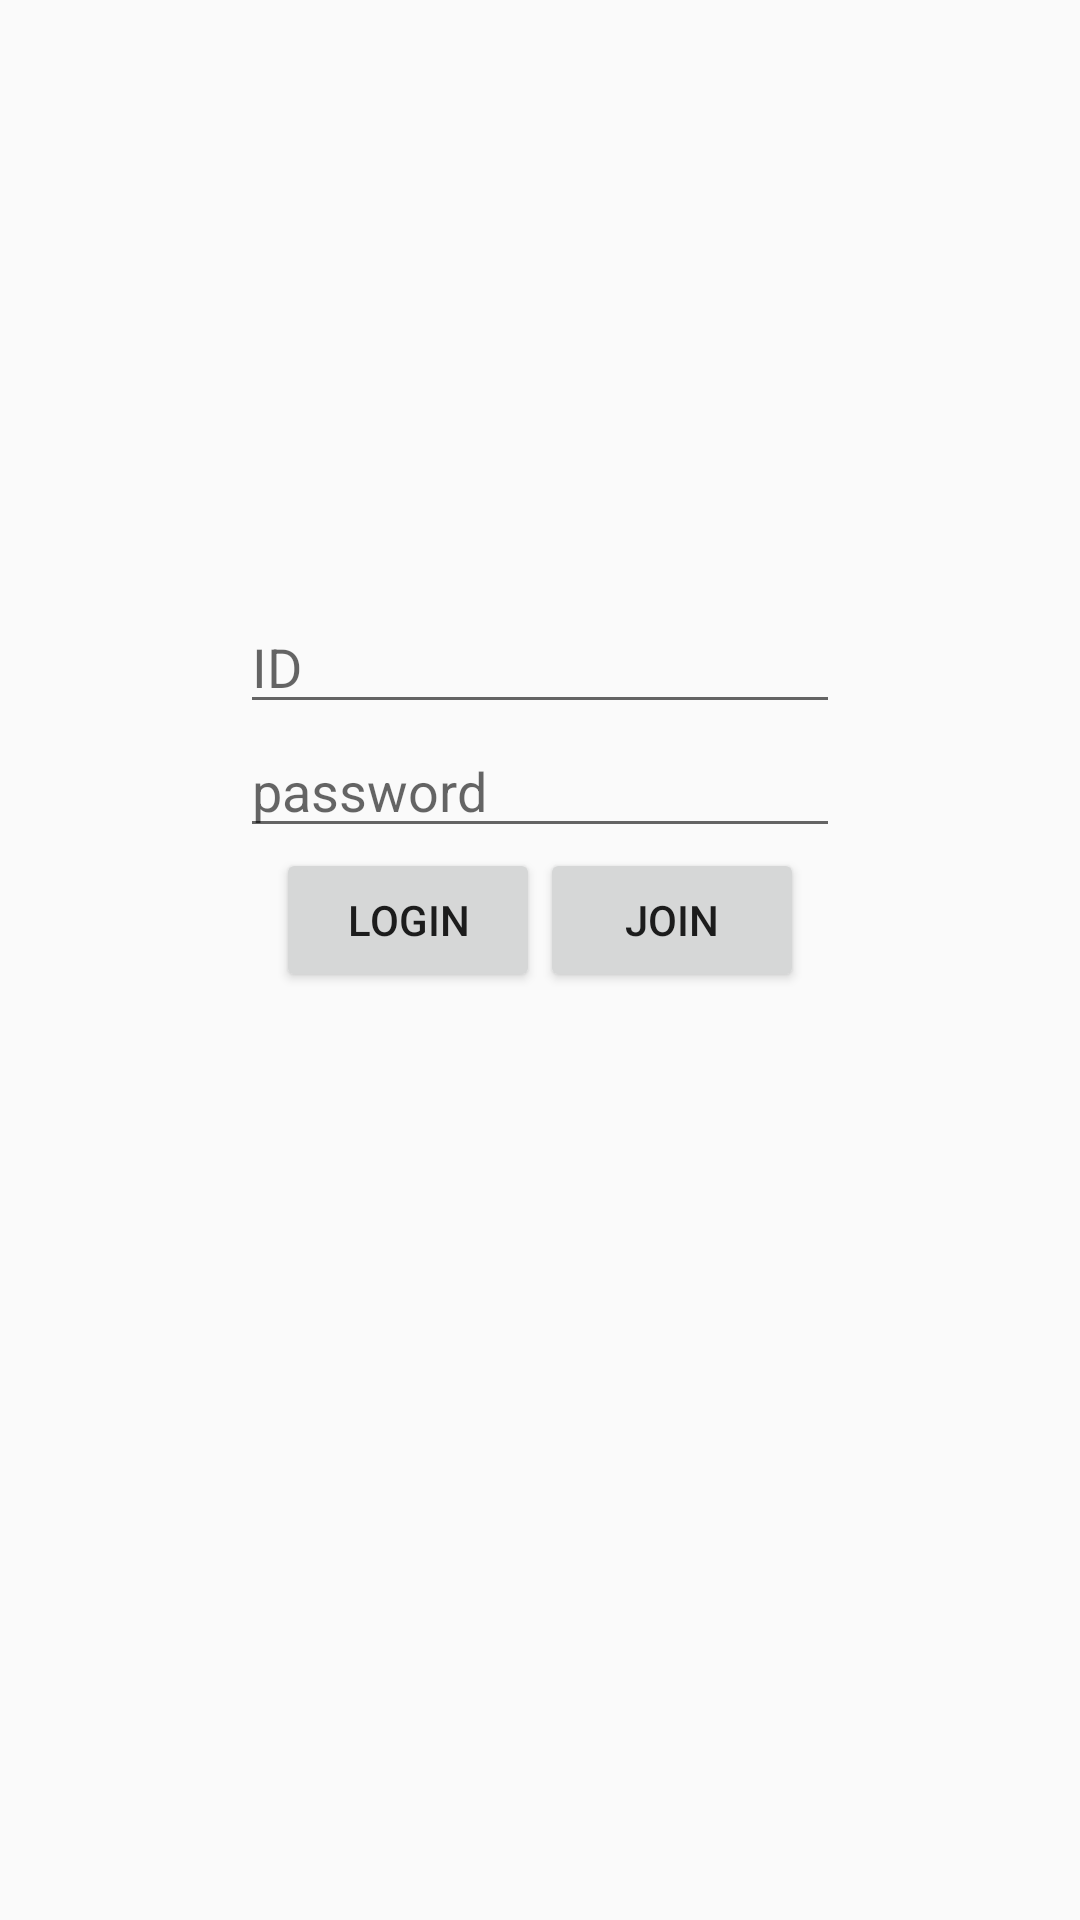

Produce the Android XML layout that renders to this screen, including the resource entries it uses.
<!-- AndroidManifest.xml: application theme AppTheme -->
<!-- res/layout/activity_login.xml -->
<?xml version="1.0" encoding="utf-8"?>
<LinearLayout xmlns:android="http://schemas.android.com/apk/res/android"
    android:orientation="vertical" android:layout_width="match_parent"
    android:layout_height="match_parent">

    <LinearLayout
        android:paddingTop="200dp"
        android:layout_width="wrap_content"
        android:layout_height="wrap_content"
        android:layout_gravity="center"
        android:orientation="vertical">

        <EditText
            android:layout_width="200dp"
            android:id="@+id/edtLogin"
            android:layout_height="wrap_content"
            android:hint="@string/id" />

        <EditText
            android:id="@+id/edtPass"
            android:layout_width="match_parent"
            android:layout_height="wrap_content"
            android:ems="10"
            android:hint="@string/password"
            android:inputType="textPassword"
             />
    </LinearLayout>



    <LinearLayout
        android:layout_width="wrap_content"
        android:layout_height="wrap_content"
        android:layout_gravity="center"
        >
    <Button
        android:layout_width="wrap_content"
        android:layout_height="wrap_content"
        android:onClick="nextActivity"
        android:text="@string/login"
        />
    <Button
        android:onClick="nextJoinPage"
        android:layout_width="wrap_content"
        android:layout_height="wrap_content"
        android:text="@string/join"
        />

    </LinearLayout>


</LinearLayout>
<!-- resources referenced by this layout -->
<resources>
  <string name="id">ID</string>
  <string name="join">join</string>
  <string name="login">login</string>
  <string name="password">password</string>
  <style name="AppTheme" parent="Theme.AppCompat.Light.DarkActionBar">
          
          <item name="windowActionBar">true</item>
          <item name="colorPrimary">@color/colorPrimary</item>
          <item name="colorPrimaryDark">@color/colorPrimaryDark</item>
          <item name="colorAccent">@color/colorAccent</item>
      </style>
  <color name="colorPrimary">#3F51B5</color>
  <color name="colorPrimaryDark">#303F9F</color>
  <color name="colorAccent">#FF4081</color>
</resources>
